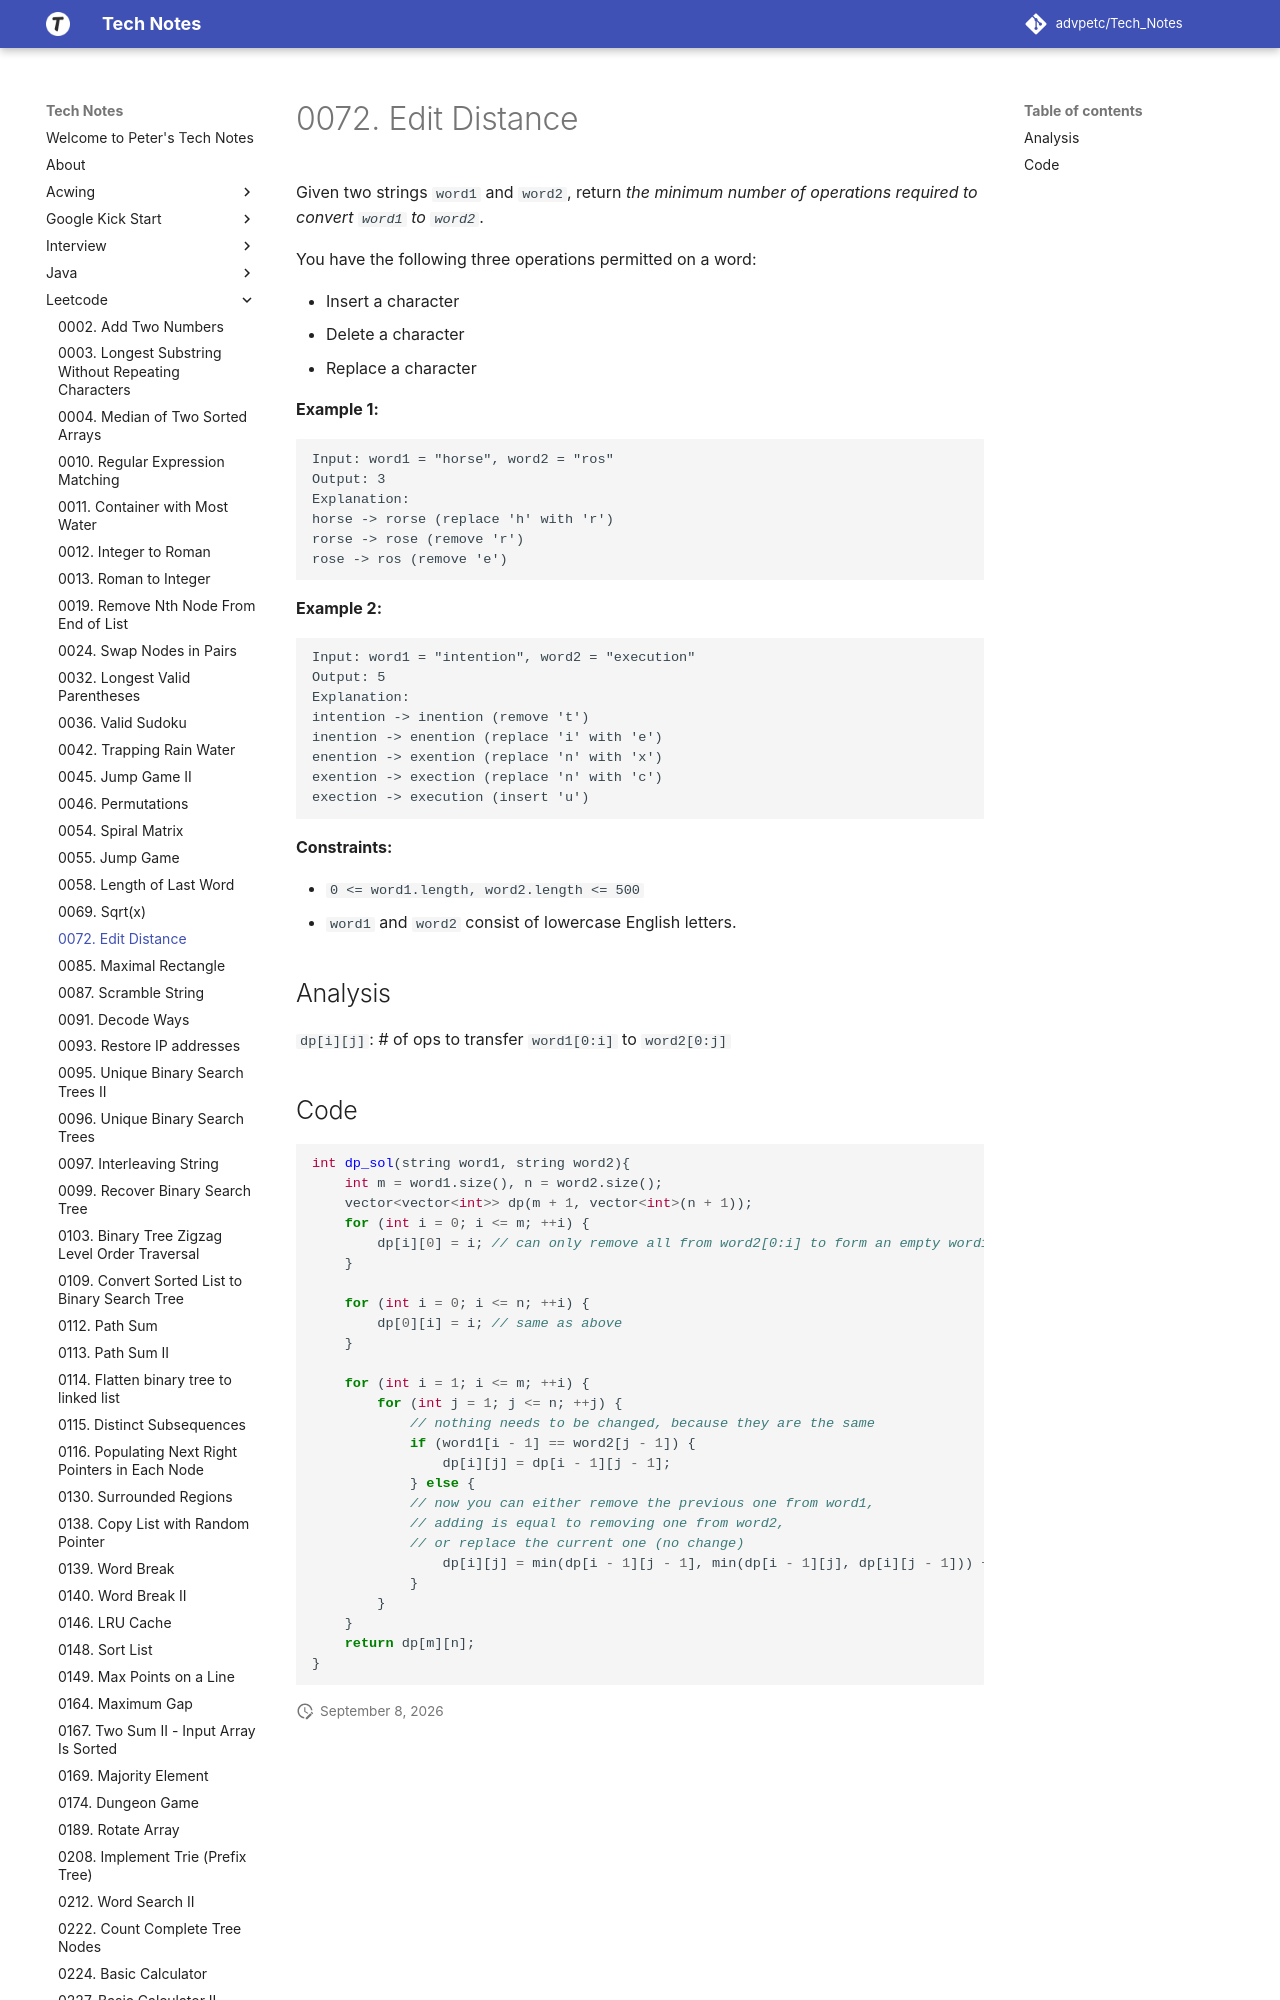

repository: advpetc/tech_notes · page: Leetcode/0072-Edit-Distance/index.html · generator: mkdocs

# 0072. Edit Distance

Given two strings `word1` and `word2`, return *the minimum number of operations required to convert `word1` to `word2`*.

You have the following three operations permitted on a word:

- Insert a character
- Delete a character
- Replace a character

 

**Example 1:**

```
Input: word1 = "horse", word2 = "ros"
Output: 3
Explanation: 
horse -> rorse (replace 'h' with 'r')
rorse -> rose (remove 'r')
rose -> ros (remove 'e')
```

**Example 2:**

```
Input: word1 = "intention", word2 = "execution"
Output: 5
Explanation: 
intention -> inention (remove 't')
inention -> enention (replace 'i' with 'e')
enention -> exention (replace 'n' with 'x')
exention -> exection (replace 'n' with 'c')
exection -> execution (insert 'u')
```

 

**Constraints:**
